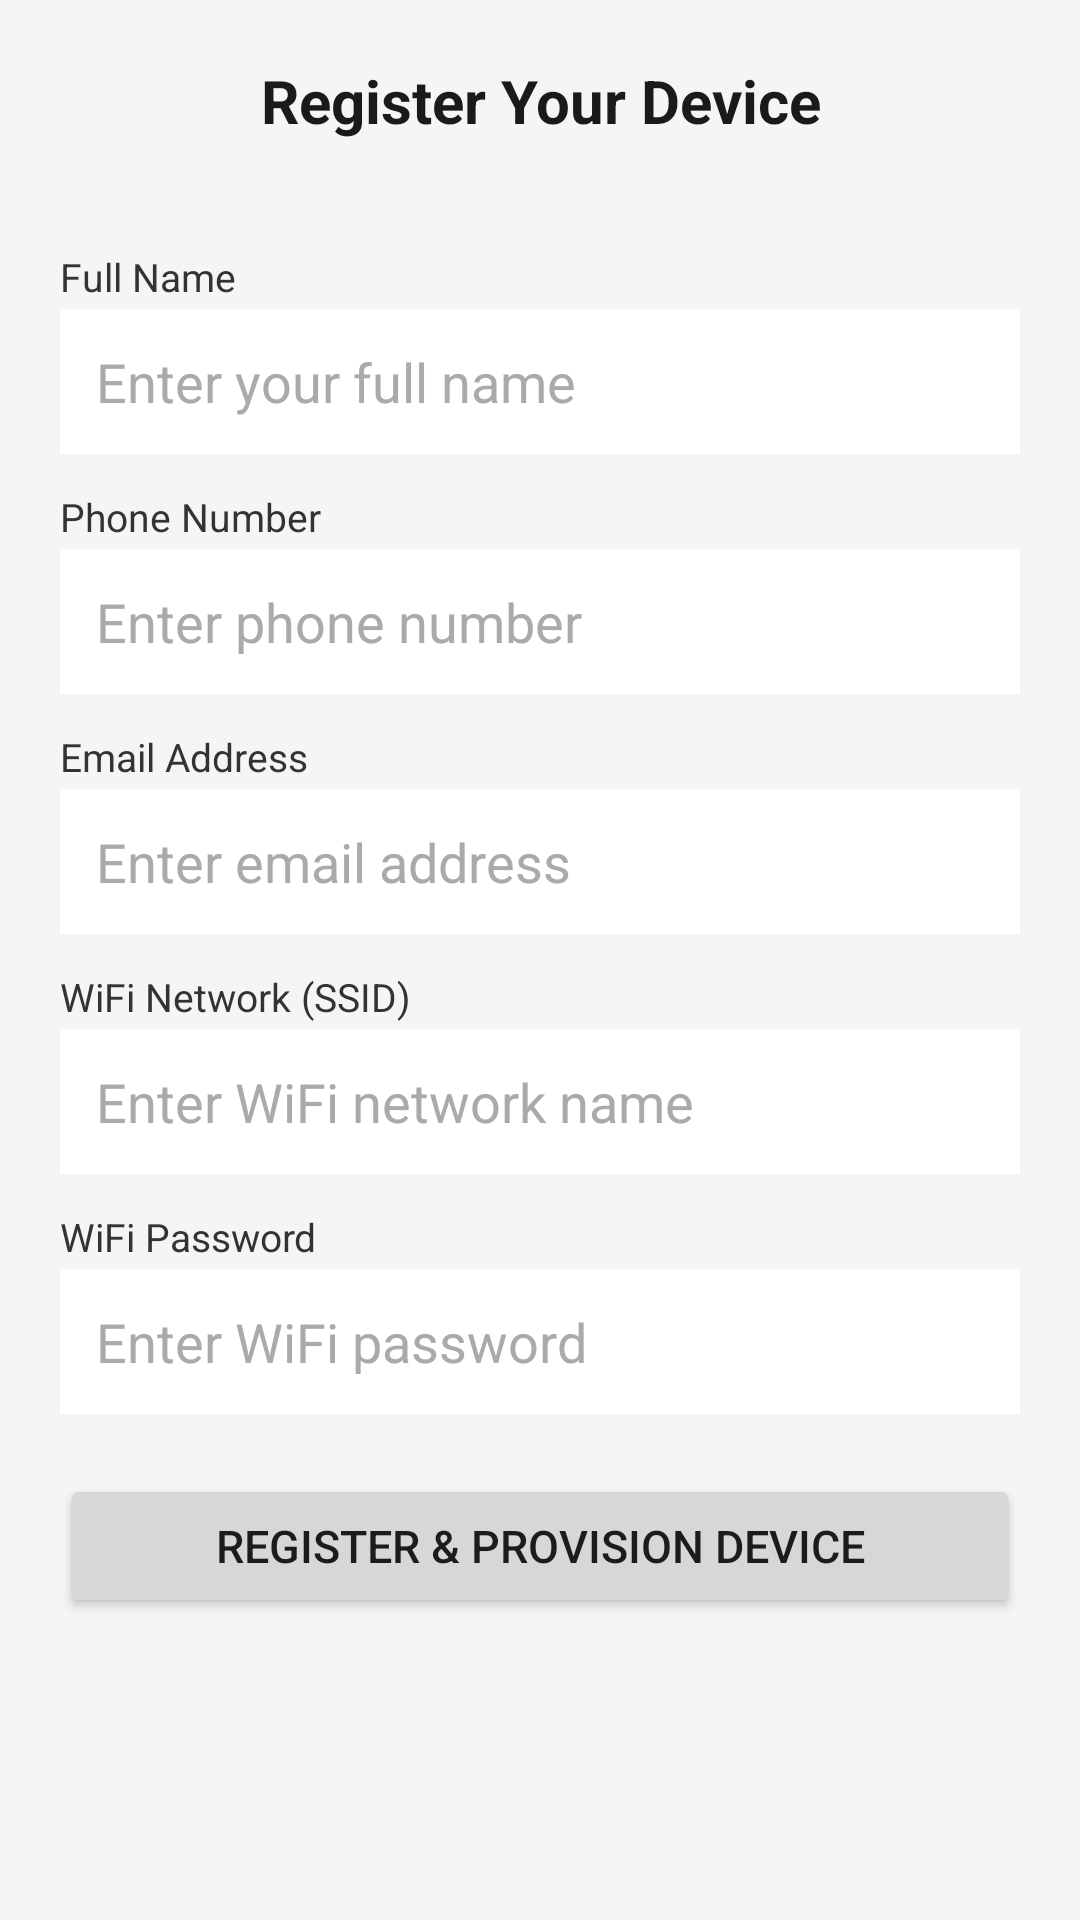

The Android layout XML behind this screen, and the referenced resources:
<!-- AndroidManifest.xml: application theme Theme.MaterialComponents.DayNight.DarkActionBar -->
<!-- res/layout/activity_registration.xml -->
<?xml version="1.0" encoding="utf-8"?>
<ScrollView xmlns:android="http://schemas.android.com/apk/res/android"
    android:layout_width="match_parent"
    android:layout_height="match_parent"
    android:background="#F5F5F5">

    <LinearLayout
        android:layout_width="match_parent"
        android:layout_height="wrap_content"
        android:orientation="vertical"
        android:padding="20dp">

        <TextView
            android:layout_width="match_parent"
            android:layout_height="wrap_content"
            android:text="Register Your Device"
            android:textSize="20sp"
            android:textStyle="bold"
            android:gravity="center"
            android:paddingBottom="4dp"
            android:textColor="#1A1A1A"/>

        <TextView
            android:id="@+id/tvDeviceInfo"
            android:layout_width="match_parent"
            android:layout_height="wrap_content"
            android:textSize="12sp"
            android:textColor="#888888"
            android:gravity="center"
            android:paddingBottom="16dp"/>

        
        <TextView
            android:layout_width="wrap_content"
            android:layout_height="wrap_content"
            android:text="Full Name"
            android:textSize="13sp"
            android:textColor="#333333"
            android:paddingBottom="2dp"/>
        <EditText
            android:id="@+id/etName"
            android:layout_width="match_parent"
            android:layout_height="wrap_content"
            android:hint="Enter your full name"
            android:inputType="textPersonName"
            android:background="#FFFFFF"
            android:padding="12dp"
            android:layout_marginBottom="12dp"
            android:textColor="#000000"
            android:textColorHint="#AAAAAA"/>

        
        <TextView
            android:layout_width="wrap_content"
            android:layout_height="wrap_content"
            android:text="Phone Number"
            android:textSize="13sp"
            android:textColor="#333333"
            android:paddingBottom="2dp"/>
        <EditText
            android:id="@+id/etPhone"
            android:layout_width="match_parent"
            android:layout_height="wrap_content"
            android:hint="Enter phone number"
            android:inputType="phone"
            android:background="#FFFFFF"
            android:padding="12dp"
            android:layout_marginBottom="12dp"
            android:textColor="#000000"
            android:textColorHint="#AAAAAA"/>

        
        <TextView
            android:layout_width="wrap_content"
            android:layout_height="wrap_content"
            android:text="Email Address"
            android:textSize="13sp"
            android:textColor="#333333"
            android:paddingBottom="2dp"/>
        <EditText
            android:id="@+id/etEmail"
            android:layout_width="match_parent"
            android:layout_height="wrap_content"
            android:hint="Enter email address"
            android:inputType="textEmailAddress"
            android:background="#FFFFFF"
            android:padding="12dp"
            android:layout_marginBottom="12dp"
            android:textColor="#000000"
            android:textColorHint="#AAAAAA"/>

        
        <TextView
            android:layout_width="wrap_content"
            android:layout_height="wrap_content"
            android:text="WiFi Network (SSID)"
            android:textSize="13sp"
            android:textColor="#333333"
            android:paddingBottom="2dp"/>
        <EditText
            android:id="@+id/etSsid"
            android:layout_width="match_parent"
            android:layout_height="wrap_content"
            android:hint="Enter WiFi network name"
            android:background="#FFFFFF"
            android:padding="12dp"
            android:layout_marginBottom="12dp"
            android:textColor="#000000"
            android:textColorHint="#AAAAAA"/>

        
        <TextView
            android:layout_width="wrap_content"
            android:layout_height="wrap_content"
            android:text="WiFi Password"
            android:textSize="13sp"
            android:textColor="#333333"
            android:paddingBottom="2dp"/>
        <EditText
            android:id="@+id/etPassword"
            android:layout_width="match_parent"
            android:layout_height="wrap_content"
            android:hint="Enter WiFi password"
            android:inputType="textPassword"
            android:background="#FFFFFF"
            android:padding="12dp"
            android:layout_marginBottom="20dp"
            android:textColor="#000000"
            android:textColorHint="#AAAAAA"/>

        
        <ProgressBar
            android:id="@+id/progressBar"
            android:layout_width="wrap_content"
            android:layout_height="wrap_content"
            android:layout_gravity="center"
            android:visibility="gone"
            android:layout_marginBottom="8dp"/>

        
        <TextView
            android:id="@+id/tvError"
            android:layout_width="match_parent"
            android:layout_height="wrap_content"
            android:textColor="#D32F2F"
            android:textSize="13sp"
            android:gravity="center"
            android:visibility="gone"
            android:layout_marginBottom="8dp"/>

        <Button
            android:id="@+id/btnRegister"
            android:layout_width="match_parent"
            android:layout_height="wrap_content"
            android:text="Register &amp; Provision Device"
            android:textSize="15sp"/>

    </LinearLayout>
</ScrollView>
<!-- resources referenced by this layout -->
<resources>

</resources>
